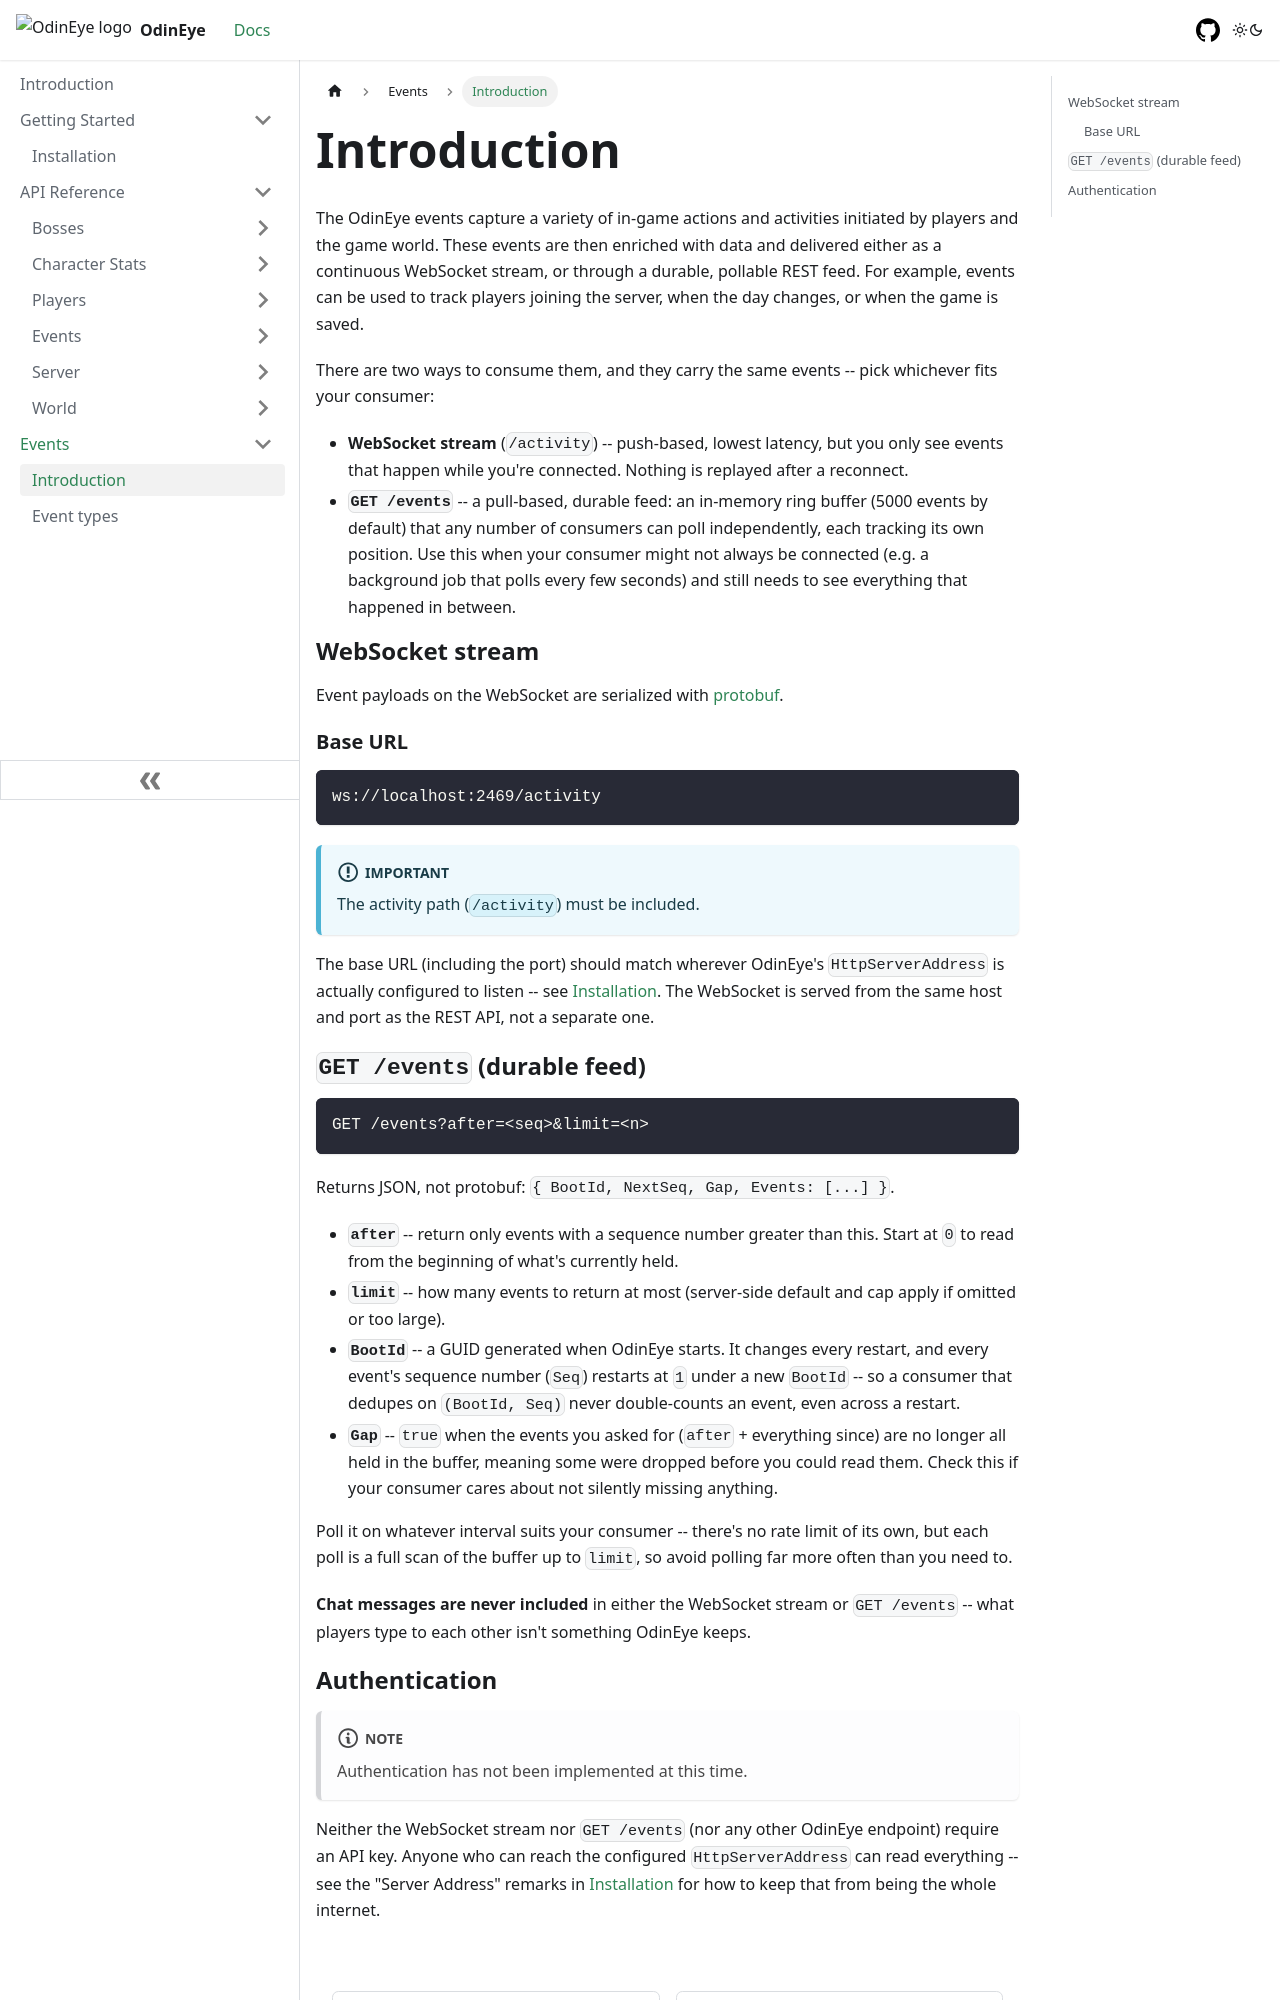

repository: js-ferguson/odin-eye · page: docs/events/intro/index.html · generator: docusaurus

---
id: intro
description: "Learn how to use the OdinEye Events"
sidebar_label: Introduction
sidebar_position: 0
hide_title: true
custom_edit_url: null
---

# Introduction

The OdinEye events capture a variety of in-game actions and activities initiated by players and the game world. These events are then enriched with data and delivered either as a continuous WebSocket stream, or through a durable, pollable REST feed. For example, events can be used to track players joining the server, when the day changes, or when the game is saved.

There are two ways to consume them, and they carry the same events -- pick whichever fits your consumer:

- **WebSocket stream** (`/activity`) -- push-based, lowest latency, but you only see events that happen while you're connected. Nothing is replayed after a reconnect.
- **`GET /events`** -- a pull-based, durable feed: an in-memory ring buffer (5000 events by default) that any number of consumers can poll independently, each tracking its own position. Use this when your consumer might not always be connected (e.g. a background job that polls every few seconds) and still needs to see everything that happened in between.

## WebSocket stream

Event payloads on the WebSocket are serialized with [protobuf](https://protobuf.dev/).

### Base URL

```
ws://localhost:2469/activity
```

:::info[Important]
The activity path (`/activity`) must be included.
:::

The base URL (including the port) should match wherever OdinEye's `HttpServerAddress` is actually configured to listen -- see [Installation](../getting-started/installation.mdx). The WebSocket is served from the same host and port as the REST API, not a separate one.
